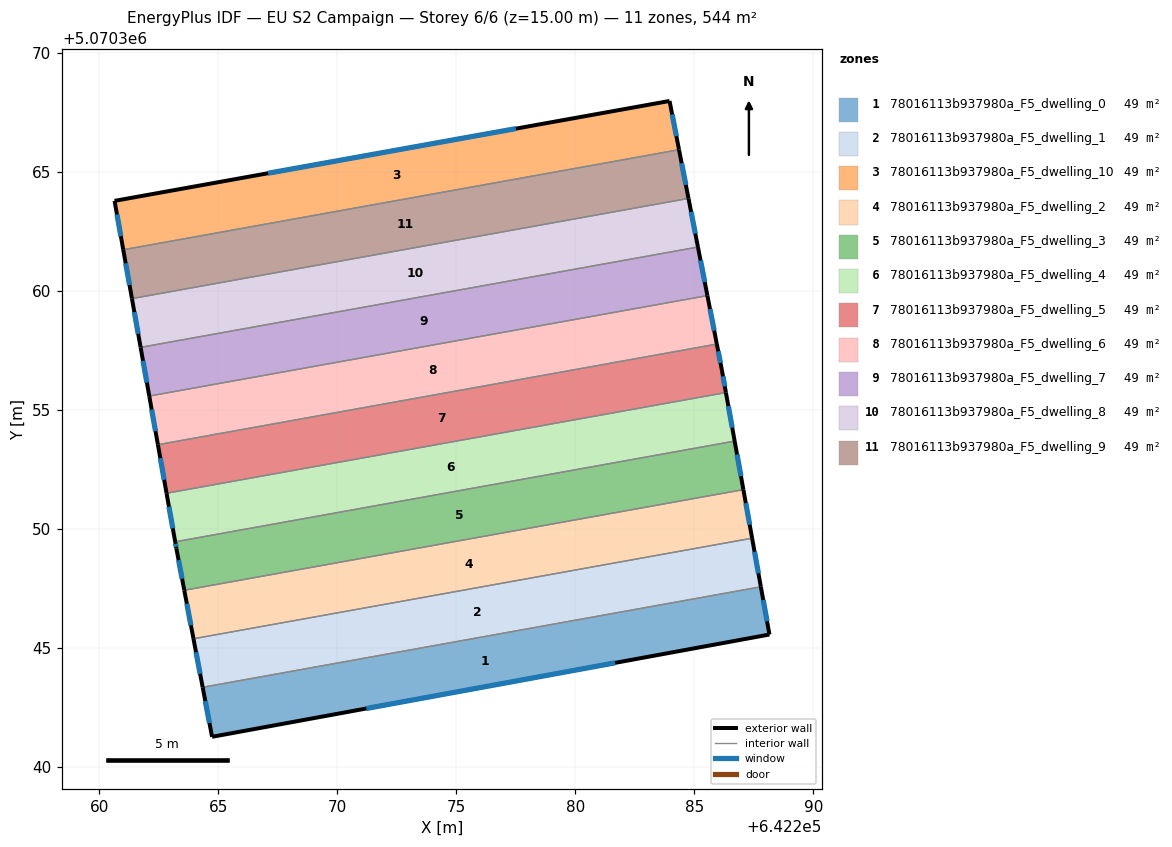
=== STOREY PLAN SPEC (per zone: floor XY polygon, exterior-wall plan segments, windows/doors) ===
zone 1: 78016113b937980a_F5_dwelling_0  (49.5 m²)
  floor: (642288.15, 5070345.55) (642287.79, 5070347.55) (642264.34, 5070343.33) (642264.73, 5070341.25)
  exterior wall: (642287.79, 5070347.55) – (642288.15, 5070345.55)  [2.0 m]
    window: (642287.89, 5070347.00) – (642288.05, 5070346.10)  [1.2 m²]
  exterior wall: (642288.15, 5070345.55) – (642264.73, 5070341.25)  [23.8 m]
    window: (642281.67, 5070344.36) – (642271.22, 5070342.44)  [14.2 m²]
  exterior wall: (642264.73, 5070341.25) – (642264.34, 5070343.33)  [2.1 m]
    window: (642264.62, 5070341.83) – (642264.45, 5070342.76)  [1.3 m²]
  interior walls: 1
zone 2: 78016113b937980a_F5_dwelling_1  (49.5 m²)
  floor: (642287.79, 5070347.55) (642287.42, 5070349.59) (642263.95, 5070345.37) (642264.34, 5070343.33)
  exterior wall: (642287.42, 5070349.59) – (642287.79, 5070347.55)  [2.1 m]
    window: (642287.53, 5070349.03) – (642287.69, 5070348.12)  [1.2 m²]
  exterior wall: (642264.34, 5070343.33) – (642263.95, 5070345.37)  [2.1 m]
    window: (642264.23, 5070343.90) – (642264.06, 5070344.81)  [1.2 m²]
  interior walls: 2
zone 3: 78016113b937980a_F5_dwelling_10  (49.5 m²)
  floor: (642284.35, 5070365.92) (642283.95, 5070367.96) (642260.64, 5070363.77) (642261.00, 5070361.71)
  exterior wall: (642260.64, 5070363.77) – (642283.95, 5070367.96)  [23.7 m]
    window: (642267.09, 5070364.93) – (642277.50, 5070366.80)  [14.2 m²]
  exterior wall: (642283.95, 5070367.96) – (642284.35, 5070365.92)  [2.1 m]
    window: (642284.07, 5070367.40) – (642284.24, 5070366.48)  [1.2 m²]
  exterior wall: (642261.00, 5070361.71) – (642260.64, 5070363.77)  [2.1 m]
    window: (642260.90, 5070362.28) – (642260.74, 5070363.20)  [1.2 m²]
  interior walls: 1
zone 4: 78016113b937980a_F5_dwelling_2  (49.5 m²)
  floor: (642287.42, 5070349.59) (642287.06, 5070351.64) (642263.57, 5070347.41) (642263.95, 5070345.37)
  exterior wall: (642287.06, 5070351.64) – (642287.42, 5070349.59)  [2.1 m]
    window: (642287.16, 5070351.07) – (642287.32, 5070350.16)  [1.2 m²]
  exterior wall: (642263.95, 5070345.37) – (642263.57, 5070347.41)  [2.1 m]
    window: (642263.85, 5070345.93) – (642263.67, 5070346.84)  [1.2 m²]
  interior walls: 2
zone 5: 78016113b937980a_F5_dwelling_3  (49.5 m²)
  floor: (642287.06, 5070351.64) (642286.69, 5070353.67) (642263.19, 5070349.44) (642263.24, 5070349.16) (642263.57, 5070347.41)
  exterior wall: (642263.24, 5070349.16) – (642263.19, 5070349.44)  [0.3 m]
    window: (642263.22, 5070349.24) – (642263.20, 5070349.36)  [0.2 m²]
  exterior wall: (642286.69, 5070353.67) – (642287.06, 5070351.64)  [2.1 m]
    window: (642286.79, 5070353.11) – (642286.96, 5070352.20)  [1.2 m²]
  exterior wall: (642263.57, 5070347.41) – (642263.24, 5070349.16)  [1.8 m]
    window: (642263.48, 5070347.89) – (642263.33, 5070348.67)  [1.1 m²]
  interior walls: 2
zone 6: 78016113b937980a_F5_dwelling_4  (49.5 m²)
  floor: (642286.69, 5070353.67) (642286.32, 5070355.71) (642262.82, 5070351.48) (642263.19, 5070349.44)
  exterior wall: (642286.32, 5070355.71) – (642286.69, 5070353.67)  [2.1 m]
    window: (642286.42, 5070355.15) – (642286.59, 5070354.24)  [1.2 m²]
  exterior wall: (642263.19, 5070349.44) – (642262.82, 5070351.48)  [2.1 m]
    window: (642263.08, 5070350.01) – (642262.92, 5070350.92)  [1.2 m²]
  interior walls: 2
zone 7: 78016113b937980a_F5_dwelling_5  (49.5 m²)
  floor: (642286.32, 5070355.71) (642286.15, 5070356.66) (642285.94, 5070357.75) (642262.46, 5070353.52) (642262.82, 5070351.48)
  exterior wall: (642262.82, 5070351.48) – (642262.46, 5070353.52)  [2.1 m]
    window: (642262.72, 5070352.05) – (642262.56, 5070352.96)  [1.2 m²]
  exterior wall: (642285.94, 5070357.75) – (642286.15, 5070356.66)  [1.1 m]
    window: (642286.00, 5070357.45) – (642286.10, 5070356.96)  [0.7 m²]
  exterior wall: (642286.15, 5070356.66) – (642286.32, 5070355.71)  [1.0 m]
    window: (642286.20, 5070356.40) – (642286.28, 5070355.97)  [0.6 m²]
  interior walls: 2
zone 8: 78016113b937980a_F5_dwelling_6  (49.5 m²)
  floor: (642285.94, 5070357.75) (642285.55, 5070359.79) (642262.10, 5070355.57) (642262.46, 5070353.52)
  exterior wall: (642285.55, 5070359.79) – (642285.94, 5070357.75)  [2.1 m]
    window: (642285.65, 5070359.22) – (642285.83, 5070358.31)  [1.2 m²]
  exterior wall: (642262.46, 5070353.52) – (642262.10, 5070355.57)  [2.1 m]
    window: (642262.36, 5070354.09) – (642262.20, 5070355.00)  [1.2 m²]
  interior walls: 2
zone 9: 78016113b937980a_F5_dwelling_7  (49.5 m²)
  floor: (642285.55, 5070359.79) (642285.15, 5070361.83) (642261.73, 5070357.61) (642262.10, 5070355.57)
  exterior wall: (642285.15, 5070361.83) – (642285.55, 5070359.79)  [2.1 m]
    window: (642285.26, 5070361.26) – (642285.44, 5070360.35)  [1.2 m²]
  exterior wall: (642262.10, 5070355.57) – (642261.73, 5070357.61)  [2.1 m]
    window: (642262.00, 5070356.13) – (642261.83, 5070357.05)  [1.2 m²]
  interior walls: 2
zone 10: 78016113b937980a_F5_dwelling_8  (49.5 m²)
  floor: (642285.15, 5070361.83) (642284.75, 5070363.87) (642261.37, 5070359.66) (642261.73, 5070357.61)
  exterior wall: (642284.75, 5070363.87) – (642285.15, 5070361.83)  [2.1 m]
    window: (642284.86, 5070363.31) – (642285.04, 5070362.39)  [1.2 m²]
  exterior wall: (642261.73, 5070357.61) – (642261.37, 5070359.66)  [2.1 m]
    window: (642261.63, 5070358.18) – (642261.47, 5070359.09)  [1.2 m²]
  interior walls: 2
zone 11: 78016113b937980a_F5_dwelling_9  (49.5 m²)
  floor: (642284.75, 5070363.87) (642284.35, 5070365.92) (642261.00, 5070361.71) (642261.37, 5070359.66)
  exterior wall: (642284.35, 5070365.92) – (642284.75, 5070363.87)  [2.1 m]
    window: (642284.46, 5070365.35) – (642284.64, 5070364.44)  [1.2 m²]
  exterior wall: (642261.37, 5070359.66) – (642261.00, 5070361.71)  [2.1 m]
    window: (642261.27, 5070360.23) – (642261.10, 5070361.15)  [1.2 m²]
  interior walls: 2

=== DERIVED (storey summary) ===
Building: EU S2 Campaign
Storey: 6 of 6  (floor level z = 15.00 m)
Storey gross floor area: 544.2 m²
Zones on this storey: 11
  - 78016113b937980a_F5_dwelling_0: floor 49.5 m²; exterior wall 28.0 m (83.9 m²); 3 window(s) 16.7 m²; WWR 19.9%
  - 78016113b937980a_F5_dwelling_1: floor 49.5 m²; exterior wall 4.2 m (12.5 m²); 2 window(s) 2.5 m²; WWR 19.9%
  - 78016113b937980a_F5_dwelling_10: floor 49.5 m²; exterior wall 27.9 m (83.6 m²); 3 window(s) 16.6 m²; WWR 19.9%
  - 78016113b937980a_F5_dwelling_2: floor 49.5 m²; exterior wall 4.1 m (12.4 m²); 2 window(s) 2.5 m²; WWR 19.9%
  - 78016113b937980a_F5_dwelling_3: floor 49.5 m²; exterior wall 4.1 m (12.4 m²); 3 window(s) 2.5 m²; WWR 19.9%
  - 78016113b937980a_F5_dwelling_4: floor 49.5 m²; exterior wall 4.1 m (12.4 m²); 2 window(s) 2.5 m²; WWR 19.9%
  - 78016113b937980a_F5_dwelling_5: floor 49.5 m²; exterior wall 4.1 m (12.4 m²); 3 window(s) 2.5 m²; WWR 19.9%
  - 78016113b937980a_F5_dwelling_6: floor 49.5 m²; exterior wall 4.2 m (12.5 m²); 2 window(s) 2.5 m²; WWR 19.9%
  - 78016113b937980a_F5_dwelling_7: floor 49.5 m²; exterior wall 4.2 m (12.5 m²); 2 window(s) 2.5 m²; WWR 19.9%
  - 78016113b937980a_F5_dwelling_8: floor 49.5 m²; exterior wall 4.2 m (12.5 m²); 2 window(s) 2.5 m²; WWR 19.9%
  - 78016113b937980a_F5_dwelling_9: floor 49.5 m²; exterior wall 4.2 m (12.5 m²); 2 window(s) 2.5 m²; WWR 19.9%
Zone adjacency (shared interzone walls):
  - 78016113b937980a_F5_dwelling_0 ↔ 78016113b937980a_F5_dwelling_1
  - 78016113b937980a_F5_dwelling_1 ↔ 78016113b937980a_F5_dwelling_2
  - 78016113b937980a_F5_dwelling_10 ↔ 78016113b937980a_F5_dwelling_9
  - 78016113b937980a_F5_dwelling_2 ↔ 78016113b937980a_F5_dwelling_3
  - 78016113b937980a_F5_dwelling_3 ↔ 78016113b937980a_F5_dwelling_4
  - 78016113b937980a_F5_dwelling_4 ↔ 78016113b937980a_F5_dwelling_5
  - 78016113b937980a_F5_dwelling_5 ↔ 78016113b937980a_F5_dwelling_6
  - 78016113b937980a_F5_dwelling_6 ↔ 78016113b937980a_F5_dwelling_7
  - 78016113b937980a_F5_dwelling_7 ↔ 78016113b937980a_F5_dwelling_8
  - 78016113b937980a_F5_dwelling_8 ↔ 78016113b937980a_F5_dwelling_9